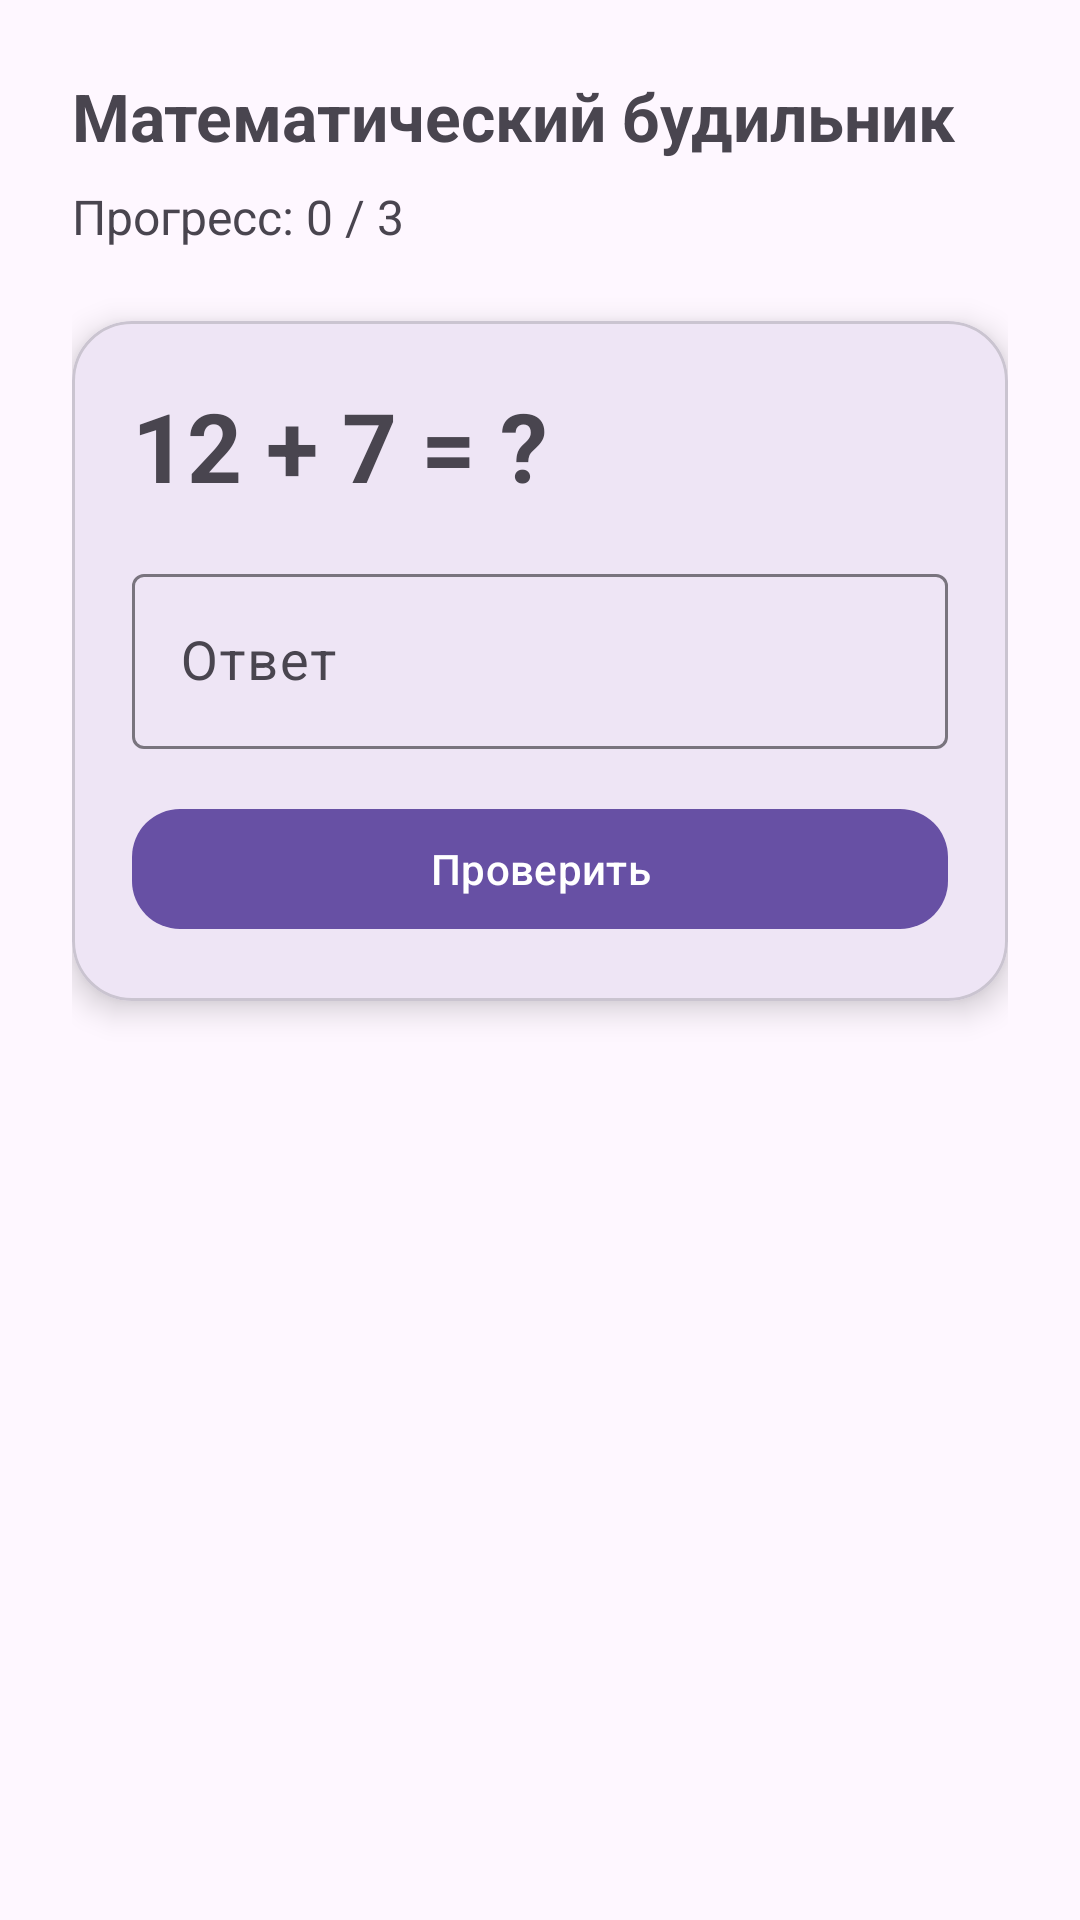

Reconstruct the res/layout file that produces this screen, plus the resources it refers to.
<!-- AndroidManifest.xml: activity theme Theme.Mathalarm.Alarm -->
<!-- res/layout/activity_alarm_ringing.xml -->
<?xml version="1.0" encoding="utf-8"?>
<androidx.constraintlayout.widget.ConstraintLayout
    xmlns:android="http://schemas.android.com/apk/res/android"
    xmlns:app="http://schemas.android.com/apk/res-auto"
    android:layout_width="match_parent"
    android:layout_height="match_parent"
    android:padding="24dp">

    <TextView
        android:id="@+id/tvTitle"
        android:layout_width="0dp"
        android:layout_height="wrap_content"
        android:text="Математический будильник"
        android:textSize="22sp"
        android:textStyle="bold"
        app:layout_constraintTop_toTopOf="parent"
        app:layout_constraintStart_toStartOf="parent"
        app:layout_constraintEnd_toEndOf="parent"/>

    <TextView
        android:id="@+id/tvProgress"
        android:layout_width="0dp"
        android:layout_height="wrap_content"
        android:text="Прогресс: 0 / 3"
        android:textSize="16sp"
        android:layout_marginTop="8dp"
        app:layout_constraintTop_toBottomOf="@id/tvTitle"
        app:layout_constraintStart_toStartOf="parent"
        app:layout_constraintEnd_toEndOf="parent"/>

    <com.google.android.material.card.MaterialCardView
        android:id="@+id/card"
        android:layout_width="0dp"
        android:layout_height="wrap_content"
        android:layout_marginTop="24dp"
        app:cardCornerRadius="20dp"
        app:cardElevation="6dp"
        app:layout_constraintTop_toBottomOf="@id/tvProgress"
        app:layout_constraintStart_toStartOf="parent"
        app:layout_constraintEnd_toEndOf="parent">

        <androidx.constraintlayout.widget.ConstraintLayout
            android:layout_width="match_parent"
            android:layout_height="wrap_content"
            android:padding="20dp">

            <TextView
                android:id="@+id/tvTask"
                android:layout_width="0dp"
                android:layout_height="wrap_content"
                android:text="12 + 7 = ?"
                android:textSize="32sp"
                android:textStyle="bold"
                app:layout_constraintTop_toTopOf="parent"
                app:layout_constraintStart_toStartOf="parent"
                app:layout_constraintEnd_toEndOf="parent"/>

            <com.google.android.material.textfield.TextInputLayout
                android:id="@+id/tilAnswer"
                android:layout_width="0dp"
                android:layout_height="wrap_content"
                android:layout_marginTop="16dp"
                app:layout_constraintTop_toBottomOf="@id/tvTask"
                app:layout_constraintStart_toStartOf="parent"
                app:layout_constraintEnd_toEndOf="parent">

                <com.google.android.material.textfield.TextInputEditText
                    android:id="@+id/etAnswer"
                    android:layout_width="match_parent"
                    android:layout_height="wrap_content"
                    android:hint="Ответ"
                    android:textSize="18sp"/>
            </com.google.android.material.textfield.TextInputLayout>

            <com.google.android.material.button.MaterialButton
                android:id="@+id/btnOk"
                android:layout_width="0dp"
                android:layout_height="wrap_content"
                android:text="Проверить"
                android:layout_marginTop="16dp"
                app:cornerRadius="16dp"
                app:layout_constraintTop_toBottomOf="@id/tilAnswer"
                app:layout_constraintStart_toStartOf="parent"
                app:layout_constraintEnd_toEndOf="parent"/>

        </androidx.constraintlayout.widget.ConstraintLayout>

    </com.google.android.material.card.MaterialCardView>

</androidx.constraintlayout.widget.ConstraintLayout>
<!-- resources referenced by this layout -->
<resources>
  <style name="Theme.Mathalarm.Alarm" parent="Base.Theme.Mathalarm">
          <item name="android:windowFullscreen">true</item>
      </style>
  <style name="Base.Theme.Mathalarm" parent="Theme.Material3.DayNight.NoActionBar">
      </style>
</resources>
